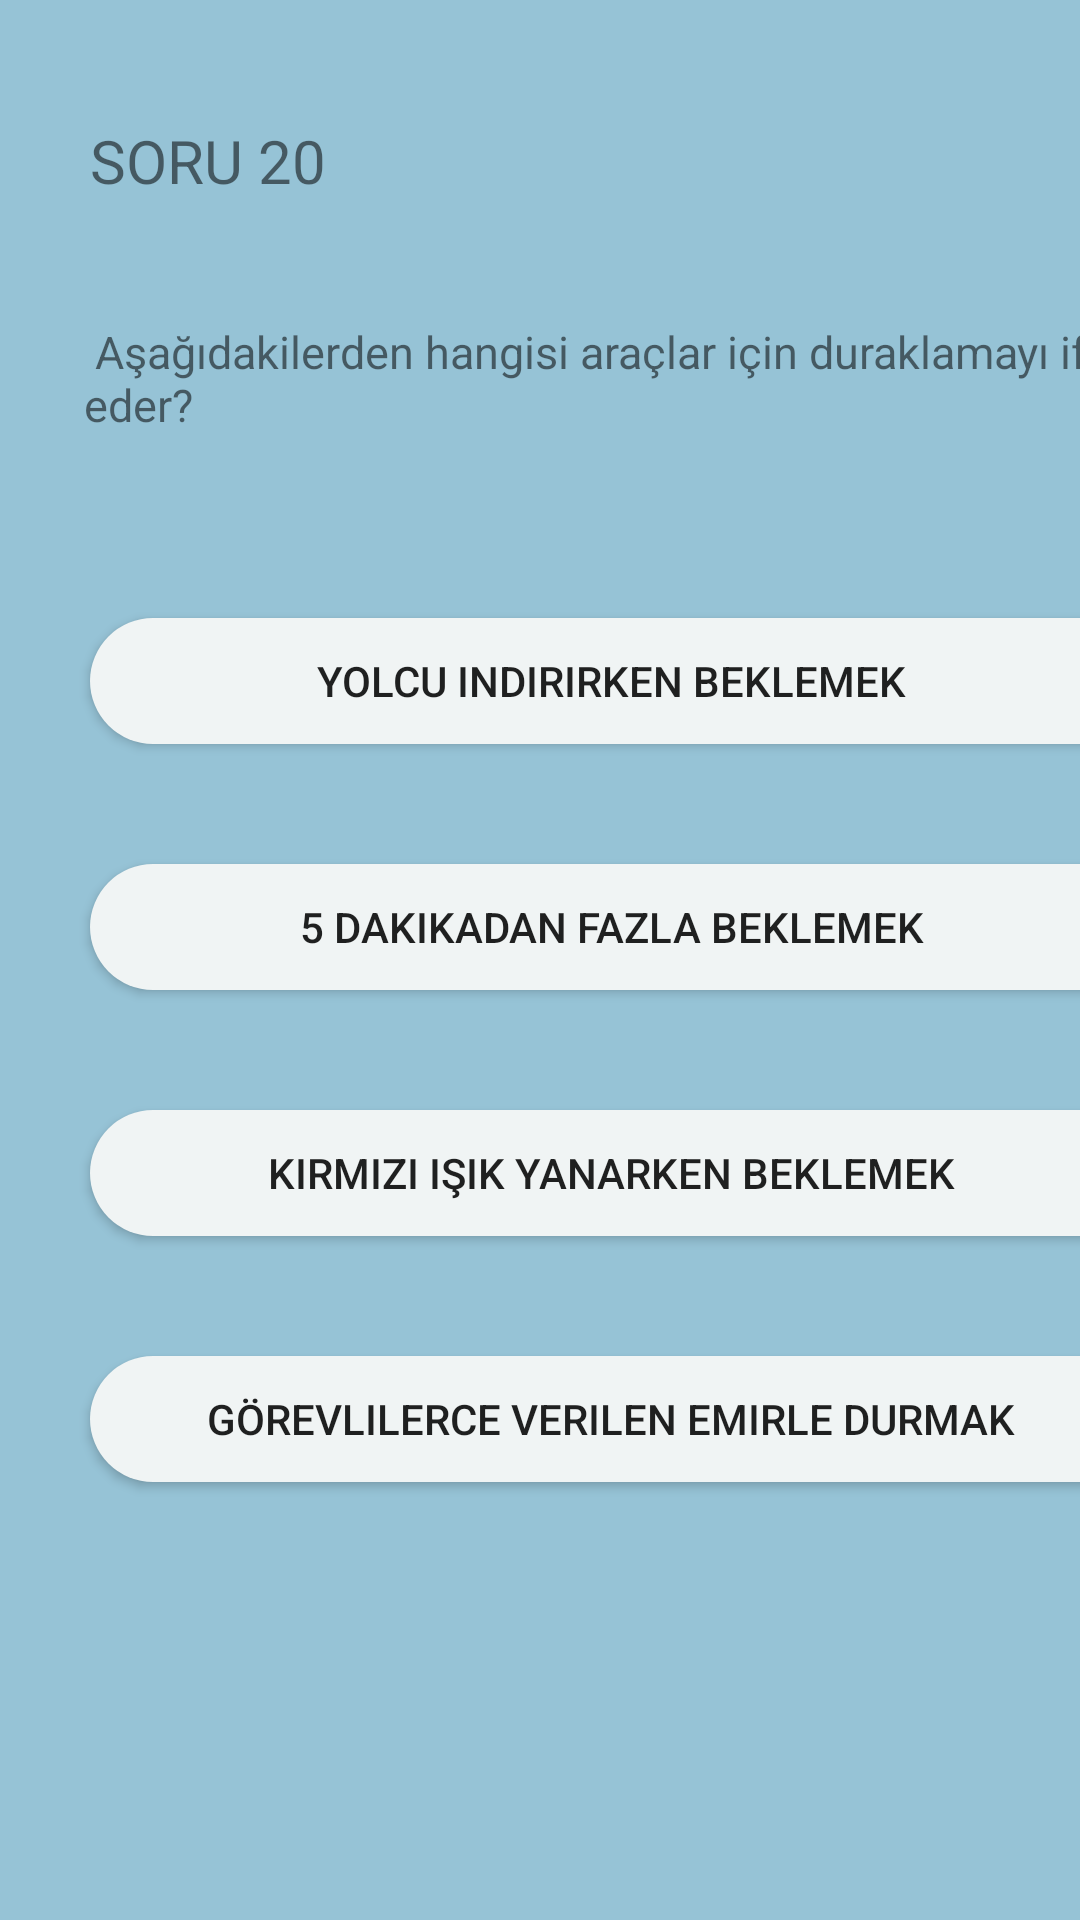

This screen was rendered from an Android layout file. Write that file and the resources it references.
<!-- AndroidManifest.xml: application theme Theme.EhliyetUygulamasi -->
<!-- res/layout/activity_sorular20.xml -->
<?xml version="1.0" encoding="utf-8"?>
<androidx.constraintlayout.widget.ConstraintLayout xmlns:android="http://schemas.android.com/apk/res/android"
    xmlns:app="http://schemas.android.com/apk/res-auto"
    xmlns:tools="http://schemas.android.com/tools"
    android:layout_width="match_parent"
    android:layout_height="match_parent"
    android:background="#96C3D6"
    tools:context=".sorular20">

    <androidx.appcompat.widget.AppCompatButton
        android:id="@+id/button76"
        android:layout_width="354dp"
        android:layout_height="42dp"
        android:layout_marginStart="30dp"
        android:layout_marginTop="40dp"
        android:background="@drawable/butonarkaplan"
        android:text="Görevlilerce verilen emirle durmak

"
        app:layout_constraintStart_toStartOf="parent"
        app:layout_constraintTop_toBottomOf="@+id/button77" />

    <androidx.appcompat.widget.AppCompatButton
        android:id="@+id/button77"
        android:layout_width="354dp"
        android:layout_height="42dp"
        android:layout_marginStart="30dp"
        android:layout_marginTop="40dp"
        android:background="@drawable/butonarkaplan"
        android:text="Kırmızı ışık yanarken beklemek

"
        app:layout_constraintStart_toStartOf="parent"
        app:layout_constraintTop_toBottomOf="@+id/button78" />

    <androidx.appcompat.widget.AppCompatButton
        android:id="@+id/button78"
        android:layout_width="354dp"
        android:layout_height="42dp"
        android:layout_marginStart="30dp"
        android:layout_marginTop="40dp"
        android:background="@drawable/butonarkaplan"
        android:text="5 dakikadan fazla beklemek

"
        app:layout_constraintStart_toStartOf="parent"
        app:layout_constraintTop_toBottomOf="@+id/button79" />

    <androidx.appcompat.widget.AppCompatButton
        android:id="@+id/button79"
        android:layout_width="354dp"
        android:layout_height="42dp"
        android:layout_marginStart="30dp"
        android:layout_marginTop="40dp"
        android:background="@drawable/butonarkaplan"
        android:text="Yolcu indirirken beklemek

"
        app:layout_constraintStart_toStartOf="parent"
        app:layout_constraintTop_toBottomOf="@+id/textView42" />

    <TextView
        android:id="@+id/textView42"
        android:layout_width="372dp"
        android:layout_height="59dp"
        android:layout_marginStart="28dp"
        android:layout_marginTop="40dp"
        android:text=" Aşağıdakilerden hangisi araçlar için durak­lamayı ifade eder?"
        android:textSize="15dp"
        app:layout_constraintStart_toStartOf="parent"
        app:layout_constraintTop_toBottomOf="@+id/textView41"
        tools:ignore="MissingConstraints" />

    <TextView
        android:id="@+id/textView41"
        android:layout_width="wrap_content"
        android:layout_height="wrap_content"
        android:layout_marginStart="30dp"
        android:layout_marginTop="40dp"
        android:text="SORU 20"
        android:textSize="20dp"
        app:layout_constraintStart_toStartOf="parent"
        app:layout_constraintTop_toTopOf="parent"
        tools:ignore="MissingConstraints" />
</androidx.constraintlayout.widget.ConstraintLayout>
<!-- resources referenced by this layout -->
<resources>
  <!-- drawable butonarkaplan (drawable) -->
  <?xml version="1.0" encoding="utf-8"?>
  <shape xmlns:android="http://schemas.android.com/apk/res/android">
      <solid android:color="#F0F4F4"/>
      <corners android:radius="30dp"/>
  </shape>
  <style name="Theme.EhliyetUygulamasi" parent="Theme.MaterialComponents.DayNight.DarkActionBar">
          
          <item name="colorPrimary">@color/purple_500</item>
          <item name="colorPrimaryVariant">@color/purple_700</item>
          <item name="colorOnPrimary">@color/white</item>
          
          <item name="colorSecondary">@color/teal_200</item>
          <item name="colorSecondaryVariant">@color/teal_700</item>
          <item name="colorOnSecondary">@color/black</item>
          
          <item name="android:statusBarColor">?attr/colorPrimaryVariant</item>
          
      </style>
  <!-- not gathered from this repository: default colours our renderer supplied (Android Studio template values) -->
  <color name="purple_500">#FF6200EE</color>
  <color name="purple_700">#FF3700B3</color>
  <color name="teal_200">#FF03DAC5</color>
  <color name="teal_700">#FF018786</color>
  <color name="black">#FF000000</color>
  <color name="white">#FFFFFFFF</color>
</resources>
